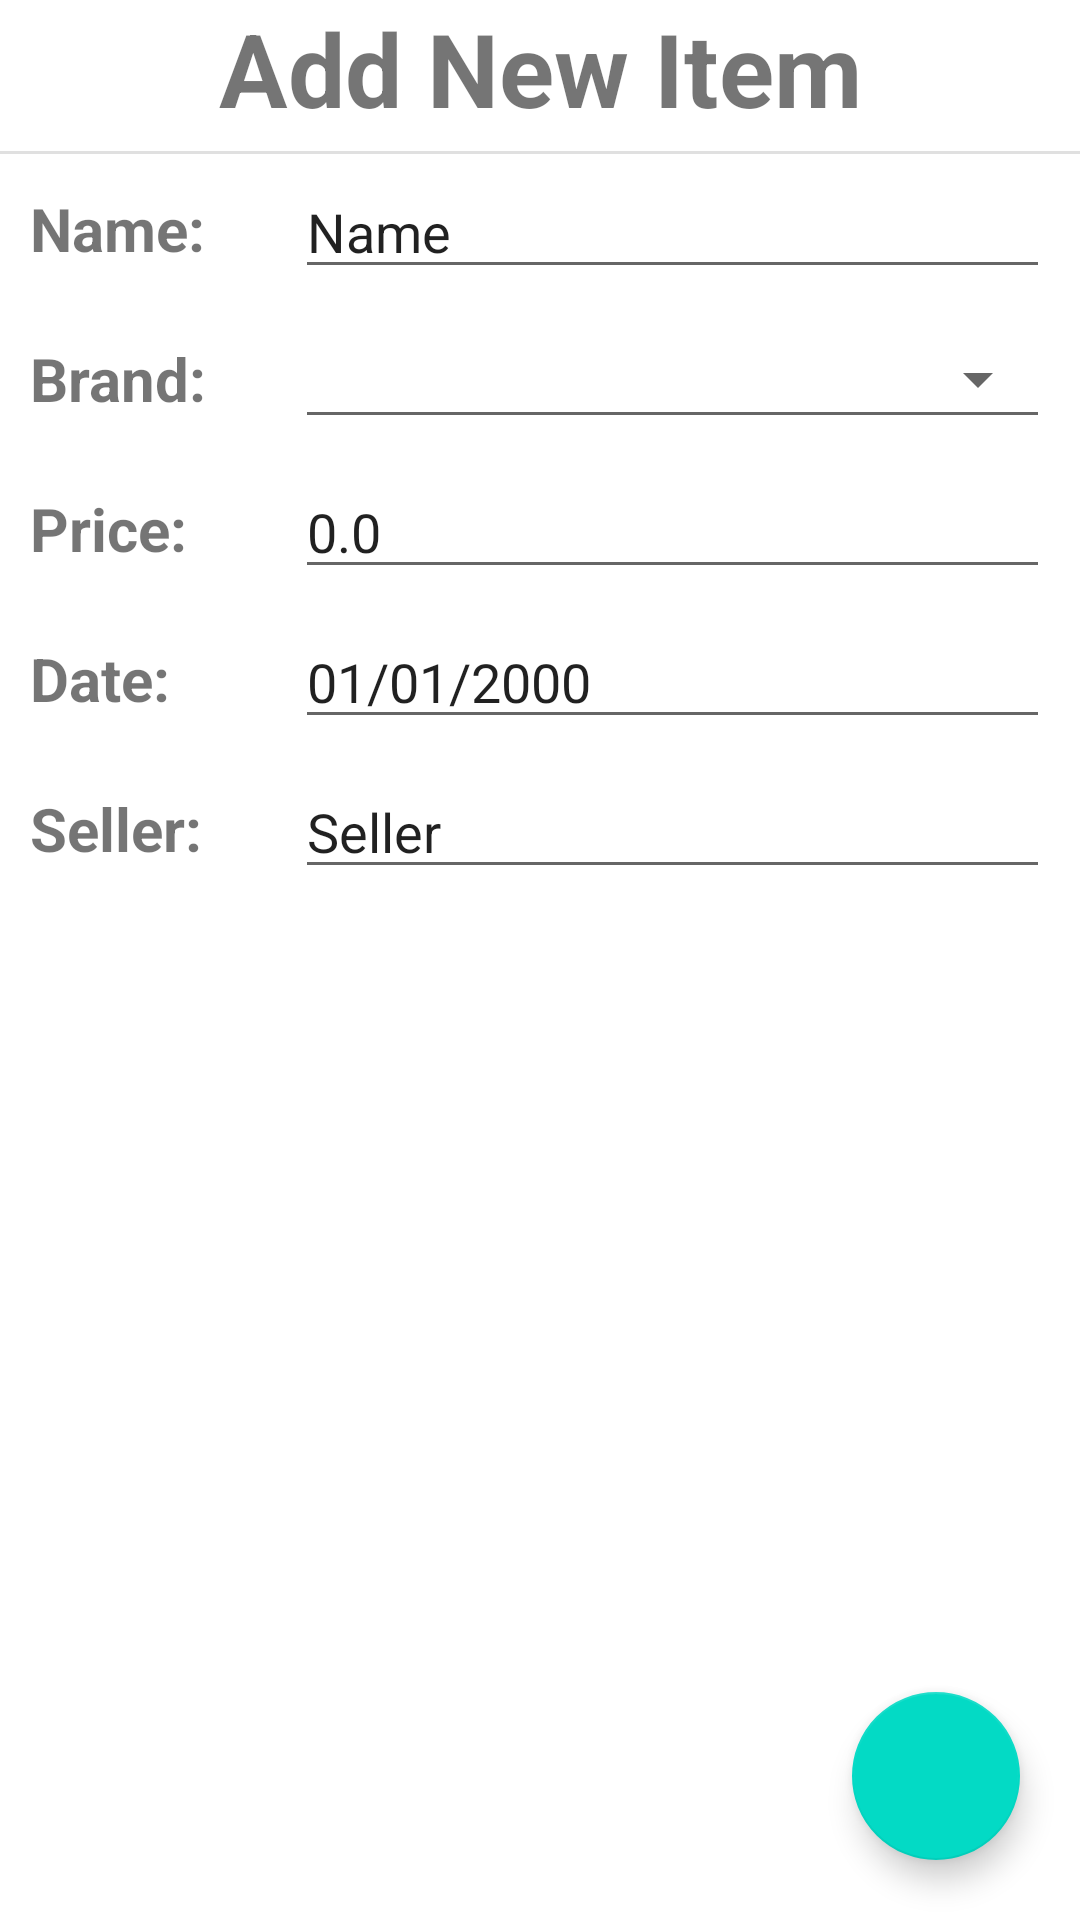

This screen was rendered from an Android layout file. Write that file and the resources it references.
<!-- AndroidManifest.xml: application theme Theme.CustomProject -->
<!-- res/layout/fragment_add_item.xml -->
<?xml version="1.0" encoding="utf-8"?>
<FrameLayout xmlns:android="http://schemas.android.com/apk/res/android"
    xmlns:app="http://schemas.android.com/apk/res-auto"
    xmlns:tools="http://schemas.android.com/tools"
    android:layout_width="match_parent"
    android:layout_height="match_parent"
    tools:context=".ui.additem.AddItemFragment">

    <androidx.constraintlayout.widget.ConstraintLayout
        android:layout_width="match_parent"
        android:layout_height="match_parent">

        <View
            android:id="@+id/divider4"
            android:layout_width="0dp"
            android:layout_height="1dp"
            android:layout_marginTop="5dp"
            android:background="?android:attr/listDivider"
            app:layout_constraintEnd_toEndOf="parent"
            app:layout_constraintStart_toStartOf="parent"
            app:layout_constraintTop_toBottomOf="@+id/addItemHeader" />

        <TextView
            android:id="@+id/addItemHeader"
            android:layout_width="0dp"
            android:layout_height="wrap_content"
            android:gravity="center"
            android:text="@string/AddItemHeader"
            android:textSize="34sp"
            android:textStyle="bold"
            app:layout_constraintEnd_toEndOf="parent"
            app:layout_constraintStart_toStartOf="parent"
            app:layout_constraintTop_toTopOf="parent"
            app:textAllCaps="false" />

        <TextView
            android:id="@+id/addItemNameLabel"
            android:layout_width="wrap_content"
            android:layout_height="40dp"
            android:layout_marginStart="10dp"
            android:layout_marginTop="5dp"
            android:text="@string/itemNameLabel"
            android:textSize="20sp"
            android:gravity="center"
            android:textStyle="bold"
            app:layout_constraintStart_toStartOf="parent"
            app:layout_constraintTop_toBottomOf="@+id/divider4" />

        <TextView
            android:id="@+id/addItemBrandLabel"
            android:layout_width="wrap_content"
            android:layout_height="40dp"
            android:layout_marginTop="10dp"
            android:text="@string/itemBrandLabel"
            android:textSize="20sp"
            android:gravity="center"
            android:textStyle="bold"
            app:layout_constraintStart_toStartOf="@+id/addItemNameLabel"
            app:layout_constraintTop_toBottomOf="@+id/addItemNameLabel" />

        <TextView
            android:id="@+id/addItemPriceLabel"
            android:layout_width="wrap_content"
            android:layout_height="40dp"
            android:layout_marginTop="10dp"
            android:text="@string/itemPriceLabel"
            android:textSize="20sp"
            android:gravity="center"
            android:textStyle="bold"
            app:layout_constraintStart_toStartOf="@+id/addItemBrandLabel"
            app:layout_constraintTop_toBottomOf="@+id/addItemBrandLabel" />

        <TextView
            android:id="@+id/addItemDateLabel"
            android:layout_width="wrap_content"
            android:layout_height="40dp"
            android:layout_marginTop="10dp"
            android:text="@string/itemDateLabel"
            android:textSize="20sp"
            android:gravity="center"
            android:textStyle="bold"
            app:layout_constraintStart_toStartOf="@+id/addItemPriceLabel"
            app:layout_constraintTop_toBottomOf="@+id/addItemPriceLabel" />

        <TextView
            android:id="@+id/addItemSellerLabel"
            android:layout_width="wrap_content"
            android:layout_height="40dp"
            android:layout_marginTop="10dp"
            android:text="@string/itemSellerLabel"
            android:textSize="20sp"
            android:gravity="center"
            android:textStyle="bold"
            app:layout_constraintStart_toStartOf="@+id/addItemDateLabel"
            app:layout_constraintTop_toBottomOf="@+id/addItemDateLabel" />

        <EditText
            android:id="@+id/addItemName"
            android:layout_width="0dp"
            android:layout_height="0dp"
            android:layout_marginStart="30dp"
            android:layout_marginEnd="10dp"
            android:ems="10"
            android:inputType="textPersonName"
            android:text="@string/itemNameDefault"
            app:layout_constraintBottom_toBottomOf="@+id/addItemNameLabel"
            app:layout_constraintEnd_toEndOf="parent"
            app:layout_constraintStart_toEndOf="@+id/addItemNameLabel"
            app:layout_constraintTop_toTopOf="@+id/addItemNameLabel"
            tools:ignore="LabelFor,TouchTargetSizeCheck"
            android:importantForAutofill="no" />

        <EditText
            android:id="@+id/addItemSeller"
            android:layout_width="0dp"
            android:layout_height="0dp"
            android:ems="10"
            android:inputType="textPersonName"
            android:text="@string/itemSellerDefault"
            app:layout_constraintBottom_toBottomOf="@+id/addItemSellerLabel"
            app:layout_constraintEnd_toEndOf="@+id/addItemName"
            app:layout_constraintStart_toStartOf="@+id/addItemName"
            app:layout_constraintTop_toTopOf="@+id/addItemSellerLabel"
            tools:ignore="LabelFor,TouchTargetSizeCheck"
            android:importantForAutofill="no" />

        <EditText
            android:id="@+id/addItemDate"
            android:layout_width="0dp"
            android:layout_height="0dp"
            android:ems="10"
            android:inputType="textPersonName"
            android:text="@string/itemDateDefault"
            app:layout_constraintBottom_toBottomOf="@+id/addItemDateLabel"
            app:layout_constraintEnd_toEndOf="@+id/addItemName"
            app:layout_constraintStart_toStartOf="@+id/addItemName"
            app:layout_constraintTop_toTopOf="@+id/addItemDateLabel"
            app:layout_constraintVertical_bias="1.0"
            tools:ignore="LabelFor,TextFields,TouchTargetSizeCheck"
            android:importantForAutofill="no" />

        <EditText
            android:id="@+id/addItemPrice"
            android:layout_width="0dp"
            android:layout_height="0dp"
            android:ems="10"
            android:inputType="number"
            android:text="@string/itemPriceDefault"
            app:layout_constraintBottom_toBottomOf="@+id/addItemPriceLabel"
            app:layout_constraintEnd_toEndOf="@+id/addItemName"
            app:layout_constraintStart_toStartOf="@+id/addItemName"
            app:layout_constraintTop_toTopOf="@+id/addItemPriceLabel"
            app:layout_constraintVertical_bias="0.0"
            tools:ignore="LabelFor,TouchTargetSizeCheck"
            android:importantForAutofill="no" />

        <Spinner
            android:id="@+id/addItemBrand"
            style="@style/Widget.AppCompat.Spinner.Underlined"
            android:layout_width="0dp"
            android:layout_height="0dp"
            android:textSize="20sp"
            app:layout_constraintBottom_toBottomOf="@+id/addItemBrandLabel"
            app:layout_constraintEnd_toEndOf="@+id/addItemName"
            app:layout_constraintStart_toStartOf="@+id/addItemName"
            app:layout_constraintTop_toTopOf="@+id/addItemBrandLabel"
            tools:ignore="SpeakableTextPresentCheck,TouchTargetSizeCheck" />

        <com.google.android.material.floatingactionbutton.FloatingActionButton
            android:id="@+id/fabAddConcreteItem"
            android:layout_width="wrap_content"
            android:layout_height="wrap_content"
            android:layout_marginEnd="20dp"
            android:layout_marginBottom="20dp"
            android:clickable="true"
            android:contentDescription="@string/addItemButtonDescription"
            android:focusable="true"
            android:src="@drawable/ic_add_fill0_wght400_grad0_opsz48"
            app:layout_constraintBottom_toBottomOf="parent"
            app:layout_constraintEnd_toEndOf="parent"
            tools:ignore="ImageContrastCheck,RedundantDescriptionCheck" />

    </androidx.constraintlayout.widget.ConstraintLayout>
</FrameLayout>
<!-- resources referenced by this layout -->
<resources>
  <string name="AddItemHeader">Add New Item</string>
  <string name="addItemButtonDescription">Add item button.</string>
  <string name="itemBrandLabel">Brand:</string>
  <string name="itemDateDefault">01/01/2000</string>
  <string name="itemDateLabel">Date:</string>
  <string name="itemNameDefault">Name</string>
  <string name="itemNameLabel">Name:</string>
  <string name="itemPriceDefault">0.0</string>
  <string name="itemPriceLabel">Price:</string>
  <string name="itemSellerDefault">Seller</string>
  <string name="itemSellerLabel">Seller:</string>
  <style name="Theme.CustomProject" parent="Theme.MaterialComponents.DayNight.DarkActionBar">
          
          <item name="colorPrimary">@color/newAccentColour</item>
          <item name="colorPrimaryVariant">@color/purple_700</item>
          <item name="colorOnPrimary">@color/newBackgroundColour</item>
          
          <item name="colorSecondary">@color/teal_200</item>
          <item name="colorSecondaryVariant">@color/teal_700</item>
          <item name="colorOnSecondary">@color/black</item>
          
          <item name="android:statusBarColor" tools:targetApi="l">?attr/colorPrimaryVariant</item>
          
      </style>
  <color name="newAccentColour">#FF1B5299</color>
  <color name="purple_700">#FF3700B3</color>
  <color name="newBackgroundColour">#FFA9CEF4</color>
  <color name="teal_200">#FF03DAC5</color>
  <color name="teal_700">#FF018786</color>
  <color name="black">#FF000000</color>
</resources>
